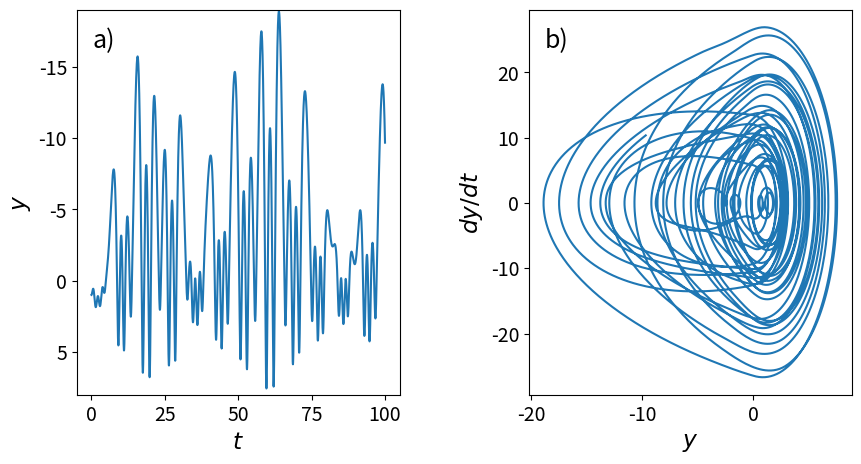

The script that saved this image:
#!/usr/bin/env python3
"""Programa que integra el sistema masa-resorte-banda elástica."""

# /// script
# dependencies = [
#   "matplotlib",
#   "numpy",
#   "scipy",
# ]
# ///

import argparse

import matplotlib.pyplot as plt
import numpy as np
from scipy.integrate import solve_ivp

# Parámetros del sistema
a, b = 17, 1  # Combinación de constantes elásticas
λ = 15.4  # Amplitud de la excitación periódica
μ = 0.75  # Frecuencia angular de la excitación periódica


def pos(x):
    """Devuelve x si x > 0, 0 en otro caso."""
    return max(x, 0)


def neg(x):
    """Devuelve -x si x < 0, 0 en otro caso."""
    return max(-x, 0)


def sistema(t, z):
    """Definición del sistema de ecuaciones diferenciales de primer orden.

    Argumentos:
        t: escalar que representa el tiempo
        z: lista con [y, dy/dt]

    Devuelve:
        [dy(t)/dt, d^2y(t)/dt^2]
    """
    y, yp = z  # yp = dy/dt
    return [yp, 10 + λ * np.sin(μ * t) - 0.01 * yp - a * pos(y) + b * neg(y)]


def main(archivo, usar_tex):
    """Punto de entrada principal."""
    print(f"Ejecutando con parámetros: {a=} {b=} {λ=} {µ=}")

    # Configure matplotlib
    matplotlib_config = {
        'font.size': 14,
        'axes.labelsize': 'large',
    }
    if usar_tex:
        matplotlib_config['text.usetex'] = True
    plt.rcParams.update(matplotlib_config)
    print(f"Config de matplotlib: {matplotlib_config}")

    # Array con la discretización del intervalo de tiempo en el que se calcula
    # la solución del sistema de EDOs
    t = np.linspace(0, 100, 10000)

    # Solución del sistema de EDOs
    sol = solve_ivp(sistema, [0, 100], [1, 0], t_eval=t)

    # Gráfico de la solución y del diagrama de fase
    fig, (ax0, ax1) = plt.subplots(1, 2, figsize=(10, 5))
    plt.subplots_adjust(wspace=.4)
    ax0.plot(sol.t, sol.y[0])
    ax0.set_ylim(8, -19)
    ax0.set_xlabel(r'$t$')
    ax0.set_ylabel(r'$y$')
    ax0.text(0.05, 0.9, 'a)', transform=ax0.transAxes, fontsize=18)
    ax1.plot(sol.y[0], sol.y[1])
    ax1.set_xlabel(r'$y$')
    ax1.set_ylabel(r"$dy/dt$")
    ax1.text(0.05, 0.9, 'b)', transform=ax1.transAxes, fontsize=18)

    if archivo is None:
        plt.show()
    else:
        plt.savefig(archivo)


if __name__ == "__main__":
    parser = argparse.ArgumentParser()
    parser.add_argument(
        "--usar-tex", action="store_true", help="Usar TeX para los textos (default: False).")
    parser.add_argument(
        "--archivo",
        help="Graba la imagen al archivo indicado (default: abre una ventana para mostrarlo).")
    args = parser.parse_args()
    print("Opciones del script:", args)
    main(args.archivo, args.usar_tex)

# Copyright 2020-2025 Facundo Batista y Manuel Carlevaro
# Licencia CC BY-NC-SA 4.0
# Para más info visitar https://github.com/facundobatista/libro-pyciencia/
